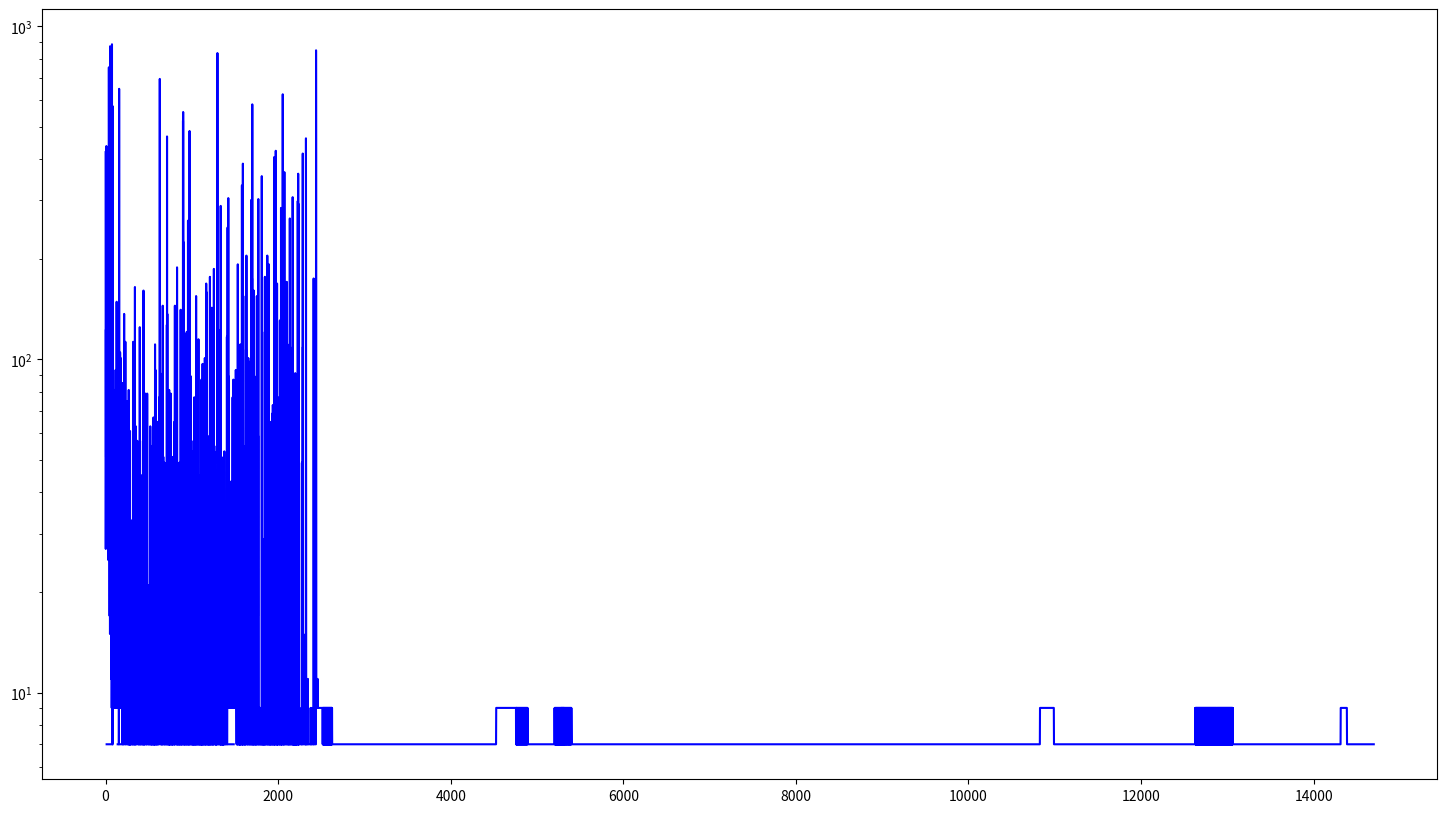

Reproduce this figure in Python.
import numpy as np
import matplotlib.pyplot as plt

ACTIONS = {'U': (-1, 0), 'D': (1, 0), 'L': (0, -1), 'R': (0, 1)}
class Planet(object):
    def __init__(self):
        # start with defining your planet
        self.planet = np.zeros((6, 6))
        self.planet[2, 1] = 2
        self.planet[3, 4] = 1
        self.planet[4, 2] = 1
        self.planet[0, 2] = 1
        self.planet[2, 0] = 1
        self.robot_position = (1, 2) # current robot position
        self.steps = 0 # contains num steps robot took
        self.allowed_states = None # for now, this is none
        self.construct_allowed_states() 
    def is_allowed_move(self, state, action):
        y, x = state
        y += ACTIONS[action][0]
        x += ACTIONS[action][1]
        # moving off the board
        if y < 0 or x < 0 or y > 5 or x > 5:
             return False
        # moving into start position or empty space
        if self.planet[y, x] == 0 or self.planet[y, x] == 2:
            return True
        else:
            return False
    def construct_allowed_states(self):
        allowed_states = {}
        for y, row in enumerate(self.planet):
            for x, col in enumerate(row):
                # iterate through all valid spaces
                if self.planet[(y,x)] != 1:
                    allowed_states[(y,x)] = []
                    for action in ACTIONS:
                        if self.is_allowed_move((y, x), action):
                            allowed_states[(y,x)].append(action)
        self.allowed_states = allowed_states
    def update_planet(self, action):
        y, x = self.robot_position
        self.planet[y, x] = 0 # set the current position to empty
        y += ACTIONS[action][0]
        x += ACTIONS[action][1]
        self.robot_position = (y, x)
        self.planet[y, x] = 2
        self.steps += 1
    def is_game_over(self):
        if self.robot_position == (5, 5):
            return True
        return False
    def give_reward(self, state_history):
        if self.robot_position == (5, 5):
            return 0
        else:
            return -1
    def get_state_and_reward(self, state_history):
        return self.robot_position, self.give_reward(state_history)

ACTIONS = {'U': (-1, 0), 'D': (1, 0), 'L': (0, -1), 'R': (0, 1)}
class Agent(object):
    def __init__(self, states, alpha=0.15, random_factor=0.2):
        self.state_history = [((0, 0), 0)] # state, reward
        self.alpha = alpha
        self.random_factor = random_factor
        
        # start the rewards table
        self.G = {}
        self.init_reward(states)
    def init_reward(self, states):
        for i, row in enumerate(states):
            for j, col in enumerate(row):
                self.G[(j,i)] = np.random.uniform(high=1.0, low=0.1)
    def update_state_history(self, state, reward):
        self.state_history.append((state, reward))
    def learn(self):
        target = 0 # we know the "ideal" reward
        a = self.alpha
        for state, reward in reversed(self.state_history):
            self.G[state] = (1-a) * self.G[state] + a * target #self.G[state]+ a * (target - self.G[state])
        self.state_history = [] # reset the state_history
        self.random_factor -= 10e-5 # decrease random_factor
    def choose_action(self, state, allowed_moves):
        next_move = None
        n = np.random.random()
        if n < self.random_factor:
            next_move = np.random.choice(allowed_moves)
        else:
            maxG = -10e15 # some really small random number
            for action in allowed_moves:
                new_state = tuple([sum(x) for x in zip(state, ACTIONS[action])])
                if self.G[new_state] >= maxG:
                    next_move = action
                    maxG = self.G[new_state]
        return next_move

if __name__ == '__main__':
    planet = Planet()
    robot = Agent(planet.planet, alpha=0.001, random_factor=0.25)
    moveHistory = []

    for i in range(15000):
        if i % 1000 == 0:            
            print(i)
            
        while not planet.is_game_over():
            sHistory = robot.state_history
            state, _ = planet.get_state_and_reward(sHistory) # get the current state
            action = robot.choose_action(state, planet.allowed_states[state]) # choose an action (explore or exploit)
            planet.update_planet(action) # update the planet according to the action
            state, reward = planet.get_state_and_reward(sHistory) # get the new state and reward
            robot.update_state_history(state, reward) # update the robot memory with state and reward
            if planet.steps > 1000:
                # end the robot if it takes too long to find the goal
                planet.robot_position = (5, 5)

        robot.learn() # robot should learn after every episode
        if planet.steps < 1000:
            moveHistory.append(planet.steps) # get a history of number of steps taken to plot later
        planet = Planet() # reinitialize the planet
        
plt.figure(figsize=(18, 10))
plt.semilogy(moveHistory, "b")
plt.show()

testHistory = []
for i in range(2000):
        if i % 1000 == 0:            
            print(i)
            
        planet = Planet()
        while not planet.is_game_over():
            sHistory = robot.state_history
            state, _ = planet.get_state_and_reward(sHistory) # get the current state
            action = robot.choose_action(state, planet.allowed_states[state]) # choose an action (explore or exploit)
            planet.update_planet(action) # update the planet according to the action
            state, reward = planet.get_state_and_reward(sHistory) # get the new state and reward
            robot.update_state_history(state, reward) # update the robot memory with state and reward
            if planet.steps > 1000:
                # end the robot if it takes too long to find the goal
                planet.robot_position = (5, 5)
            #print(planet.planet)
        testHistory.append(planet.steps)
plt.semilogy(testHistory, "b--")
plt.show()